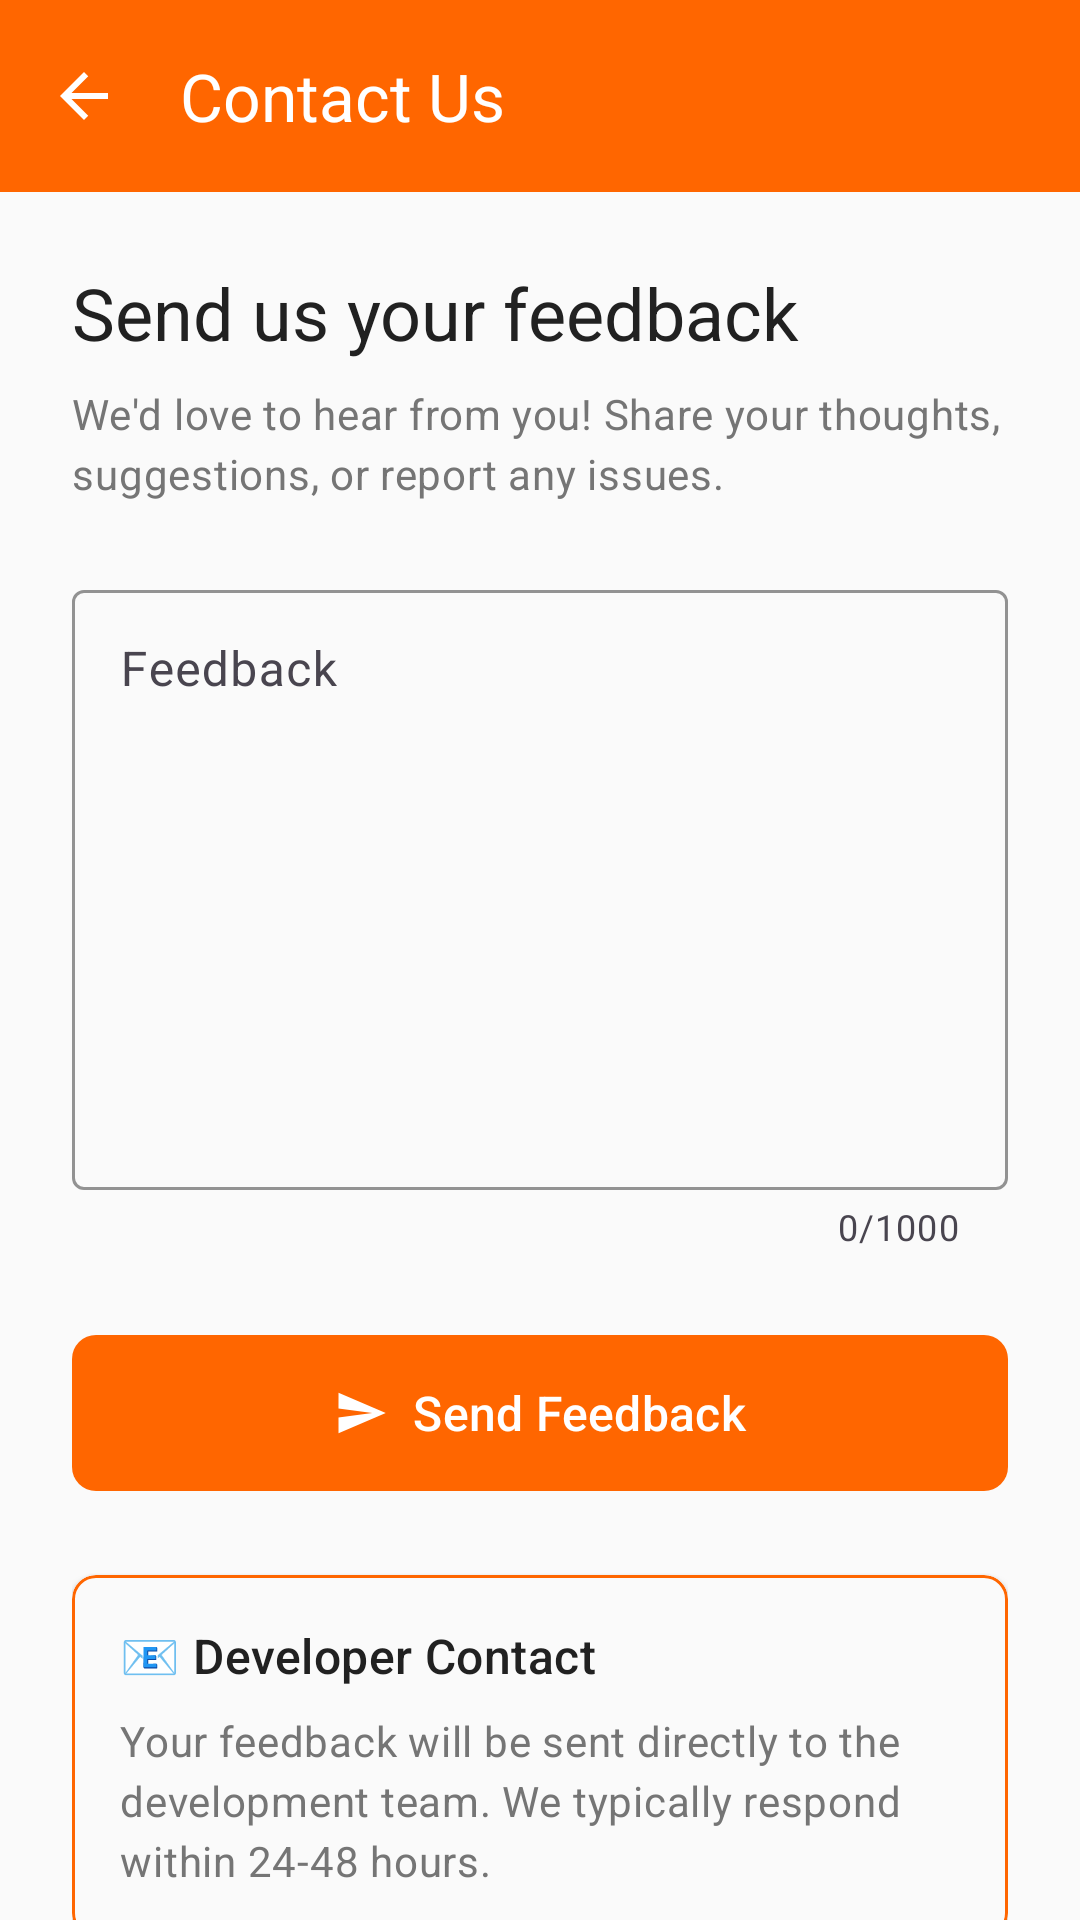

Android layout source for this screen:
<!-- AndroidManifest.xml: activity theme AppTheme.NoActionBar -->
<!-- res/layout/activity_contact.xml -->
<?xml version="1.0" encoding="utf-8"?>

<androidx.coordinatorlayout.widget.CoordinatorLayout
    xmlns:android="http://schemas.android.com/apk/res/android"
    xmlns:app="http://schemas.android.com/apk/res-auto"
    xmlns:tools="http://schemas.android.com/tools"
    android:layout_width="match_parent"
    android:layout_height="match_parent"
    android:background="@color/background_light"
    tools:context=".ui.contact.ContactActivity">

    
    <com.google.android.material.appbar.AppBarLayout
        android:id="@+id/appBarLayout"
        android:background="@color/vex_orange"
        android:layout_width="match_parent"
        android:layout_height="wrap_content"
        android:theme="@style/ThemeOverlay.Material3.Dark.ActionBar">

        <com.google.android.material.appbar.MaterialToolbar
            android:id="@+id/toolbar"
            android:layout_width="match_parent"
            android:layout_height="?attr/actionBarSize"
            android:background="@color/vex_orange"
            app:title="@string/contact_title"
            app:titleTextColor="@color/white"
            app:navigationIcon="@drawable/ic_arrow_back"
            app:navigationIconTint="@color/white" />

    </com.google.android.material.appbar.AppBarLayout>

    
    <androidx.core.widget.NestedScrollView
        android:id="@+id/contentContainer"
        android:layout_width="match_parent"
        android:layout_height="match_parent"
        android:fillViewport="true"
        app:layout_behavior="@string/appbar_scrolling_view_behavior">

        <LinearLayout
            android:layout_width="match_parent"
            android:layout_height="wrap_content"
            android:orientation="vertical"
            android:padding="24dp">

            
            <com.google.android.material.textview.MaterialTextView
                android:layout_width="match_parent"
                android:layout_height="wrap_content"
                android:text="@string/contact_feedback_header"
                android:textAppearance="@style/TextAppearance.Material3.HeadlineSmall"
                android:textColor="@color/text_primary"
                android:layout_marginBottom="8dp" />

            <com.google.android.material.textview.MaterialTextView
                android:layout_width="match_parent"
                android:layout_height="wrap_content"
                android:text="@string/contact_feedback_subheader"
                android:textAppearance="@style/TextAppearance.Material3.BodyMedium"
                android:textColor="@color/text_secondary"
                android:layout_marginBottom="24dp" />

            
            <com.google.android.material.textfield.TextInputLayout
                android:id="@+id/tilFeedback"
                android:layout_width="match_parent"
                android:layout_height="wrap_content"
                android:hint="@string/feedback_hint"
                app:boxStrokeColor="@color/vex_orange"
                app:hintTextColor="@color/vex_orange"
                app:counterEnabled="true"
                app:counterMaxLength="1000"
                style="@style/Widget.Material3.TextInputLayout.OutlinedBox">

                <com.google.android.material.textfield.TextInputEditText
                    android:id="@+id/etFeedback"
                    android:layout_width="match_parent"
                    android:layout_height="wrap_content"
                    android:minHeight="200dp"
                    android:maxLength="1000"
                    android:gravity="top|start"
                    android:inputType="textMultiLine|textCapSentences"
                    android:lines="8"
                    android:scrollbars="vertical"
                    android:textAppearance="@style/TextAppearance.Material3.BodyLarge" />

            </com.google.android.material.textfield.TextInputLayout>

            
            <com.google.android.material.card.MaterialCardView
                android:id="@+id/cardSuccessMessage"
                android:layout_width="match_parent"
                android:layout_height="wrap_content"
                android:visibility="gone"
                app:cardBackgroundColor="#E8F5E9"
                app:cardElevation="4dp"
                app:cardCornerRadius="12dp"
                app:strokeColor="@color/vex_orange"
                app:strokeWidth="2dp">

                <LinearLayout
                    android:layout_width="match_parent"
                    android:layout_height="wrap_content"
                    android:orientation="vertical"
                    android:padding="32dp"
                    android:gravity="center">

                    <com.google.android.material.textview.MaterialTextView
                        android:layout_width="wrap_content"
                        android:layout_height="wrap_content"
                        android:text="@string/success_checkmark"
                        android:textSize="48sp"
                        android:layout_marginBottom="16dp" />

                    <com.google.android.material.textview.MaterialTextView
                        android:id="@+id/tvSuccessMessage"
                        android:layout_width="match_parent"
                        android:layout_height="wrap_content"
                        android:text="@string/feedback_success"
                        android:textAppearance="@style/TextAppearance.Material3.HeadlineSmall"
                        android:textColor="#2E7D32"
                        android:gravity="center"
                        android:lineSpacingExtra="4dp" />

                </LinearLayout>
            </com.google.android.material.card.MaterialCardView>

            
            <com.google.android.material.progressindicator.LinearProgressIndicator
                android:id="@+id/progressIndicator"
                android:layout_width="match_parent"
                android:layout_height="wrap_content"
                android:layout_marginTop="16dp"
                android:visibility="gone"
                app:indicatorColor="@color/vex_orange"
                app:trackColor="@color/background_light"
                android:indeterminate="true" />

            
            <com.google.android.material.button.MaterialButton
                android:id="@+id/btnSendFeedback"
                android:layout_width="match_parent"
                android:layout_height="60dp"
                android:layout_marginTop="24dp"
                android:text="@string/send_feedback_button"
                android:textSize="16sp"
                android:textColor="@color/white"
                app:backgroundTint="@color/vex_orange"
                app:cornerRadius="8dp"
                app:icon="@drawable/ic_send"
                app:iconGravity="textStart"
                app:iconTint="@color/white" />

            
            <com.google.android.material.card.MaterialCardView
                android:layout_width="match_parent"
                android:layout_height="wrap_content"
                android:layout_marginTop="24dp"
                app:cardBackgroundColor="@color/background_light"
                app:cardElevation="2dp"
                app:cardCornerRadius="8dp"
                app:strokeColor="@color/vex_orange"
                app:strokeWidth="1dp">

                <LinearLayout
                    android:layout_width="match_parent"
                    android:layout_height="wrap_content"
                    android:orientation="vertical"
                    android:padding="16dp">

                    <com.google.android.material.textview.MaterialTextView
                        android:layout_width="match_parent"
                        android:layout_height="wrap_content"
                        android:text="@string/developer_contact_header"
                        android:textAppearance="@style/TextAppearance.Material3.TitleMedium"
                        android:textColor="@color/text_primary"
                        android:layout_marginBottom="8dp" />

                    <com.google.android.material.textview.MaterialTextView
                        android:layout_width="match_parent"
                        android:layout_height="wrap_content"
                        android:text="@string/developer_contact_info"
                        android:textAppearance="@style/TextAppearance.Material3.BodyMedium"
                        android:textColor="@color/text_secondary" />
                </LinearLayout>
            </com.google.android.material.card.MaterialCardView>
        </LinearLayout>
    </androidx.core.widget.NestedScrollView>
</androidx.coordinatorlayout.widget.CoordinatorLayout>
<!-- resources referenced by this layout -->
<resources>
  <color name="background_light">#FAFAFA</color>
  <color name="text_primary">#212121</color>
  <color name="text_secondary">#757575</color>
  <color name="vex_orange">#FF6600</color>
  <color name="white">#FFFFFF</color>
  <!-- drawable ic_arrow_back (drawable) -->
  <vector xmlns:android="http://schemas.android.com/apk/res/android"
      android:width="24dp"
      android:height="24dp"
      android:viewportWidth="24"
      android:viewportHeight="24"
      android:tint="?attr/colorOnPrimary"
      android:autoMirrored="true">
      <path
          android:fillColor="@android:color/white"
          android:pathData="M20,11H7.83l5.59,-5.59L12,4l-8,8 8,8 1.41,-1.41L7.83,13H20v-2z"/>
  </vector>
  <!-- drawable ic_send (drawable) -->
  <vector xmlns:android="http://schemas.android.com/apk/res/android"
      android:width="24dp"
      android:height="24dp"
      android:viewportWidth="24"
      android:viewportHeight="24"
      android:tint="?attr/colorControlNormal">
      <path
          android:fillColor="@android:color/white"
          android:pathData="M2.01,21L23,12 2.01,3 2,10l15,2 -15,2z"/>
  </vector>
  <string name="contact_feedback_header">Send us your feedback</string>
  <string name="contact_feedback_subheader">We\'d love to hear from you! Share your thoughts, suggestions, or report any issues.</string>
  <string name="contact_title">Contact Us</string>
  <string name="developer_contact_header">📧 Developer Contact</string>
  <string name="developer_contact_info">Your feedback will be sent directly to the development team. We typically respond within 24-48 hours.</string>
  <string name="feedback_hint">Feedback</string>
  <string name="feedback_success">Thank you! Your feedback has been sent successfully.</string>
  <string name="send_feedback_button">Send Feedback</string>
  <string name="success_checkmark">✅</string>
  <style name="AppTheme.NoActionBar" parent="Theme.Material3.DayNight.NoActionBar">
          <item name="colorPrimary">@color/vex_orange</item>
          <item name="colorOnPrimary">@color/white</item>
          <item name="colorSecondary">@color/vex_blue</item>
          <item name="colorOnSecondary">@color/white</item>
          <item name="colorSurface">@color/white</item>
          <item name="colorOnSurface">@color/text_primary</item>
          
          
      </style>
  <color name="vex_blue">#003366</color>
</resources>
